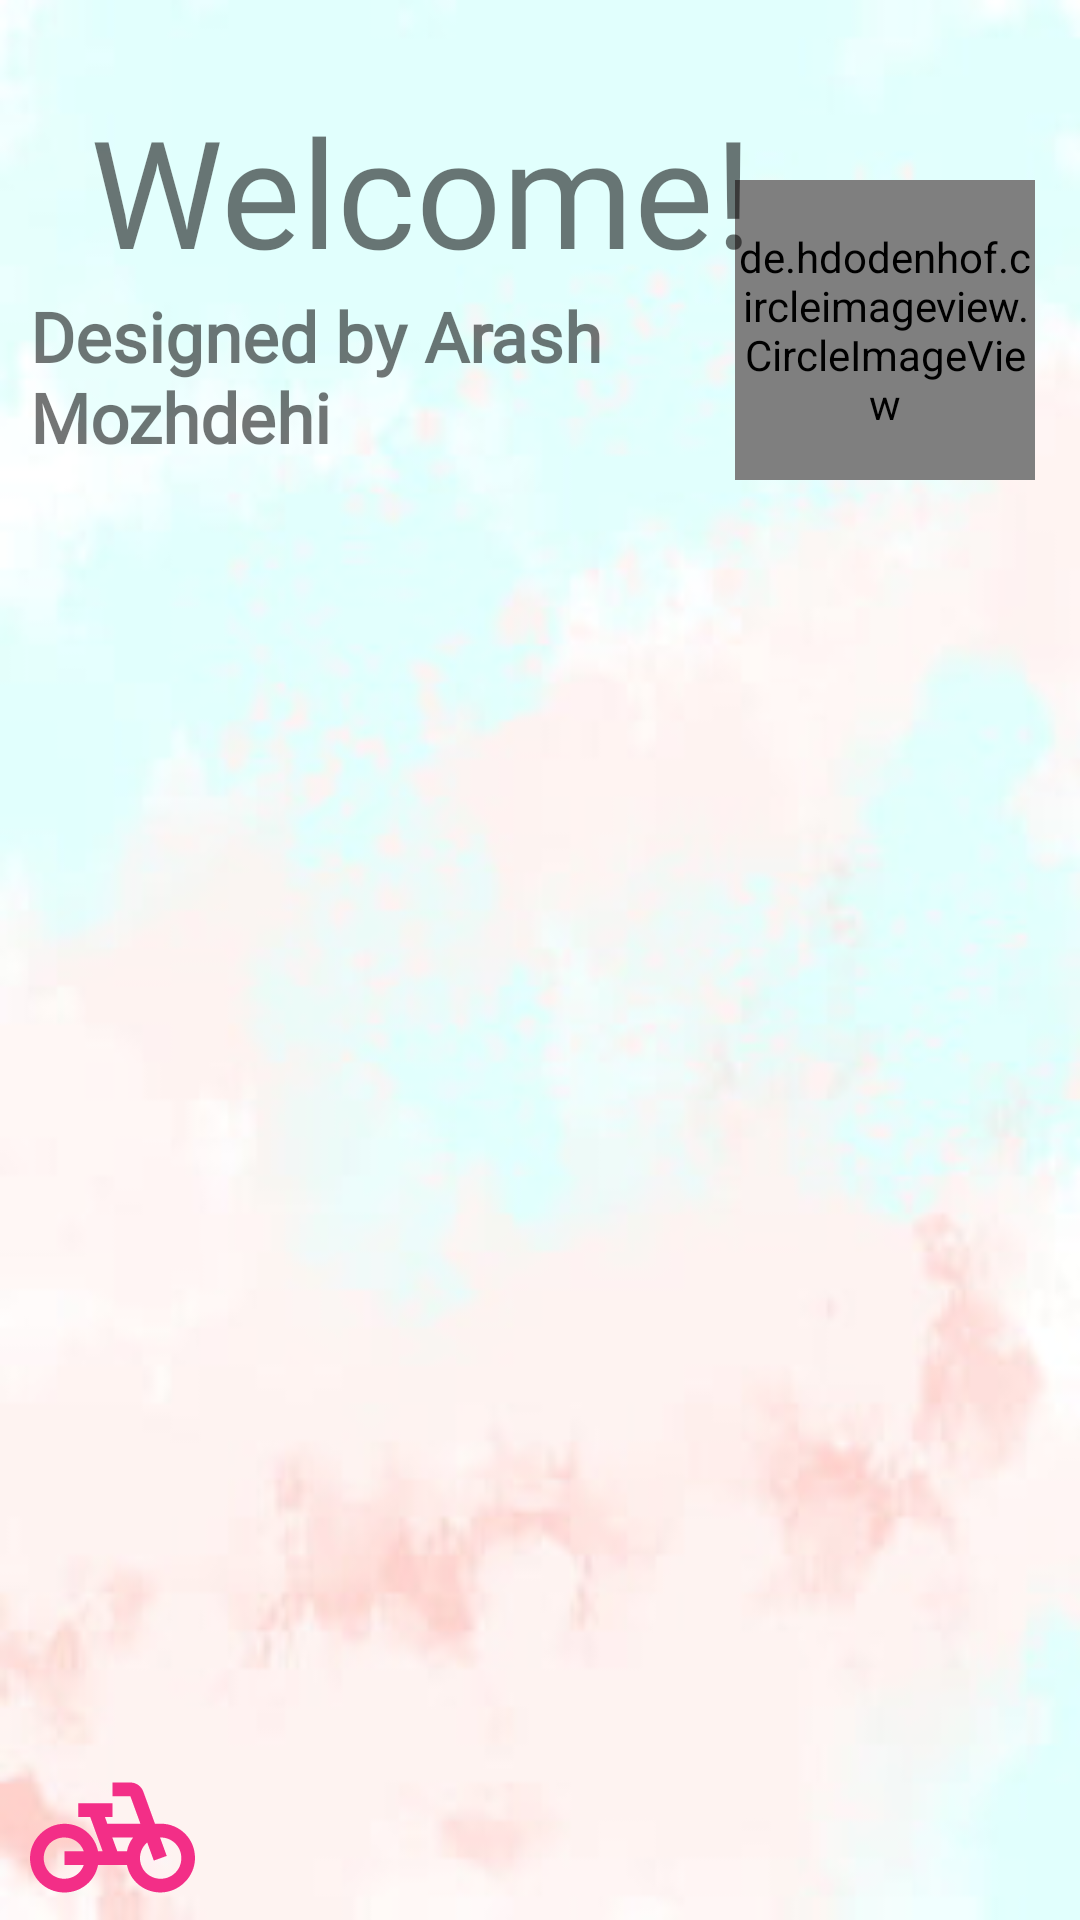

Android layout source for this screen:
<!-- AndroidManifest.xml: application theme Theme.ENGO651Final -->
<!-- res/layout/menu_header.xml -->
<?xml version="1.0" encoding="utf-8"?>
<androidx.constraintlayout.widget.ConstraintLayout xmlns:android="http://schemas.android.com/apk/res/android"
    xmlns:app="http://schemas.android.com/apk/res-auto"
    xmlns:tools="http://schemas.android.com/tools"
    android:orientation="vertical"
    android:layout_width="match_parent"
    android:layout_height="220dp"
    android:background="@drawable/main_menu_backgroud2"
    android:gravity="bottom"
    android:padding="0dp"
    android:id="@+id/main_menu_header"
    tools:context=".dashboard">

    <de.hdodenhof.circleimageview.CircleImageView
        android:layout_marginRight="15dp"
        android:layout_marginTop="60dp"
        android:id="@+id/profile_image"
        android:layout_width="100dp"
        android:layout_height="100dp"
        android:src="@drawable/icons8_person_96"
        app:civ_border_width="4dp"
        app:civ_border_color="@color/black"
        app:layout_constraintEnd_toEndOf="parent"
        app:layout_constraintTop_toTopOf="parent" />

    <ImageView
        android:layout_marginLeft="10dp"
        android:id="@+id/imageView13"
        android:layout_width="55dp"
        android:layout_height="55dp"
        android:src="@drawable/ic_baseline_pedal_bike_24"
        app:layout_constraintBottom_toBottomOf="parent"
        app:layout_constraintStart_toStartOf="parent"></ImageView>

    <TextView
        android:id="@+id/textView10"
        android:layout_width="wrap_content"
        android:layout_height="wrap_content"
        android:fontFamily="@font/justanotherhand_regular"
        android:text="Welcome!"
        android:textSize="50dp"
        android:layout_marginLeft="30dp"
        android:layout_marginTop="30dp"
        app:layout_constraintStart_toStartOf="parent"
        app:layout_constraintTop_toTopOf="parent"></TextView>

    <TextView
        android:layout_marginLeft="10dp"
        android:id="@+id/profile_name"
        android:layout_width="200dp"
        android:layout_height="wrap_content"
        android:fontFamily="@font/davison_spencerian"
        android:text="Designed by Arash Mozhdehi"
        android:textSize="23dp"
        android:textStyle="bold"
        app:layout_constraintStart_toStartOf="parent"
        app:layout_constraintTop_toBottomOf="@+id/textView10">
    </TextView>

</androidx.constraintlayout.widget.ConstraintLayout>
<!-- resources referenced by this layout -->
<resources>
  <color name="black">#FF000000</color>
  <!-- drawable ic_baseline_pedal_bike_24 (drawable) -->
  <vector android:height="24dp" android:tint="#F32E87"
      android:viewportHeight="24" android:viewportWidth="24"
      android:width="24dp" xmlns:android="http://schemas.android.com/apk/res/android">
      <path android:fillColor="@android:color/white" android:pathData="M18.18,10l-1.7,-4.68C16.19,4.53 15.44,4 14.6,4H12v2h2.6l1.46,4h-4.81l-0.36,-1H12V7H7v2h1.75l1.82,5H9.9c-0.44,-2.23 -2.31,-3.88 -4.65,-3.99C2.45,9.87 0,12.2 0,15c0,2.8 2.2,5 5,5c2.46,0 4.45,-1.69 4.9,-4h4.2c0.44,2.23 2.31,3.88 4.65,3.99c2.8,0.13 5.25,-2.19 5.25,-5c0,-2.8 -2.2,-5 -5,-5H18.18zM7.82,16c-0.4,1.17 -1.49,2 -2.82,2c-1.68,0 -3,-1.32 -3,-3s1.32,-3 3,-3c1.33,0 2.42,0.83 2.82,2H5v2H7.82zM14.1,14h-1.4l-0.73,-2H15C14.56,12.58 14.24,13.25 14.1,14zM19,18c-1.68,0 -3,-1.32 -3,-3c0,-0.93 0.41,-1.73 1.05,-2.28l0.96,2.64l1.88,-0.68l-0.97,-2.67c0.03,0 0.06,-0.01 0.09,-0.01c1.68,0 3,1.32 3,3S20.68,18 19,18z"/>
  </vector>
  <!-- drawable main_menu_backgroud2: jpg bitmap (drawable, 6865 bytes) -->
  <style name="Theme.ENGO651Final" parent="Theme.MaterialComponents.DayNight.DarkActionBar">
          
          <item name="colorPrimary">@color/purple_500</item>
          <item name="colorPrimaryVariant">@color/purple_700</item>
          <item name="colorOnPrimary">@color/white</item>
          
          <item name="colorSecondary">@color/teal_200</item>
          <item name="colorSecondaryVariant">@color/teal_700</item>
          <item name="colorOnSecondary">@color/black</item>
          
          <item name="android:statusBarColor" tools:targetApi="l">?attr/colorPrimaryVariant</item>
          
      </style>
  <color name="purple_500">#FF6200EE</color>
  <color name="purple_700">#FF3700B3</color>
  <color name="white">#FFFFFFFF</color>
  <color name="teal_200">#FF03DAC5</color>
  <color name="teal_700">#FF018786</color>
</resources>
